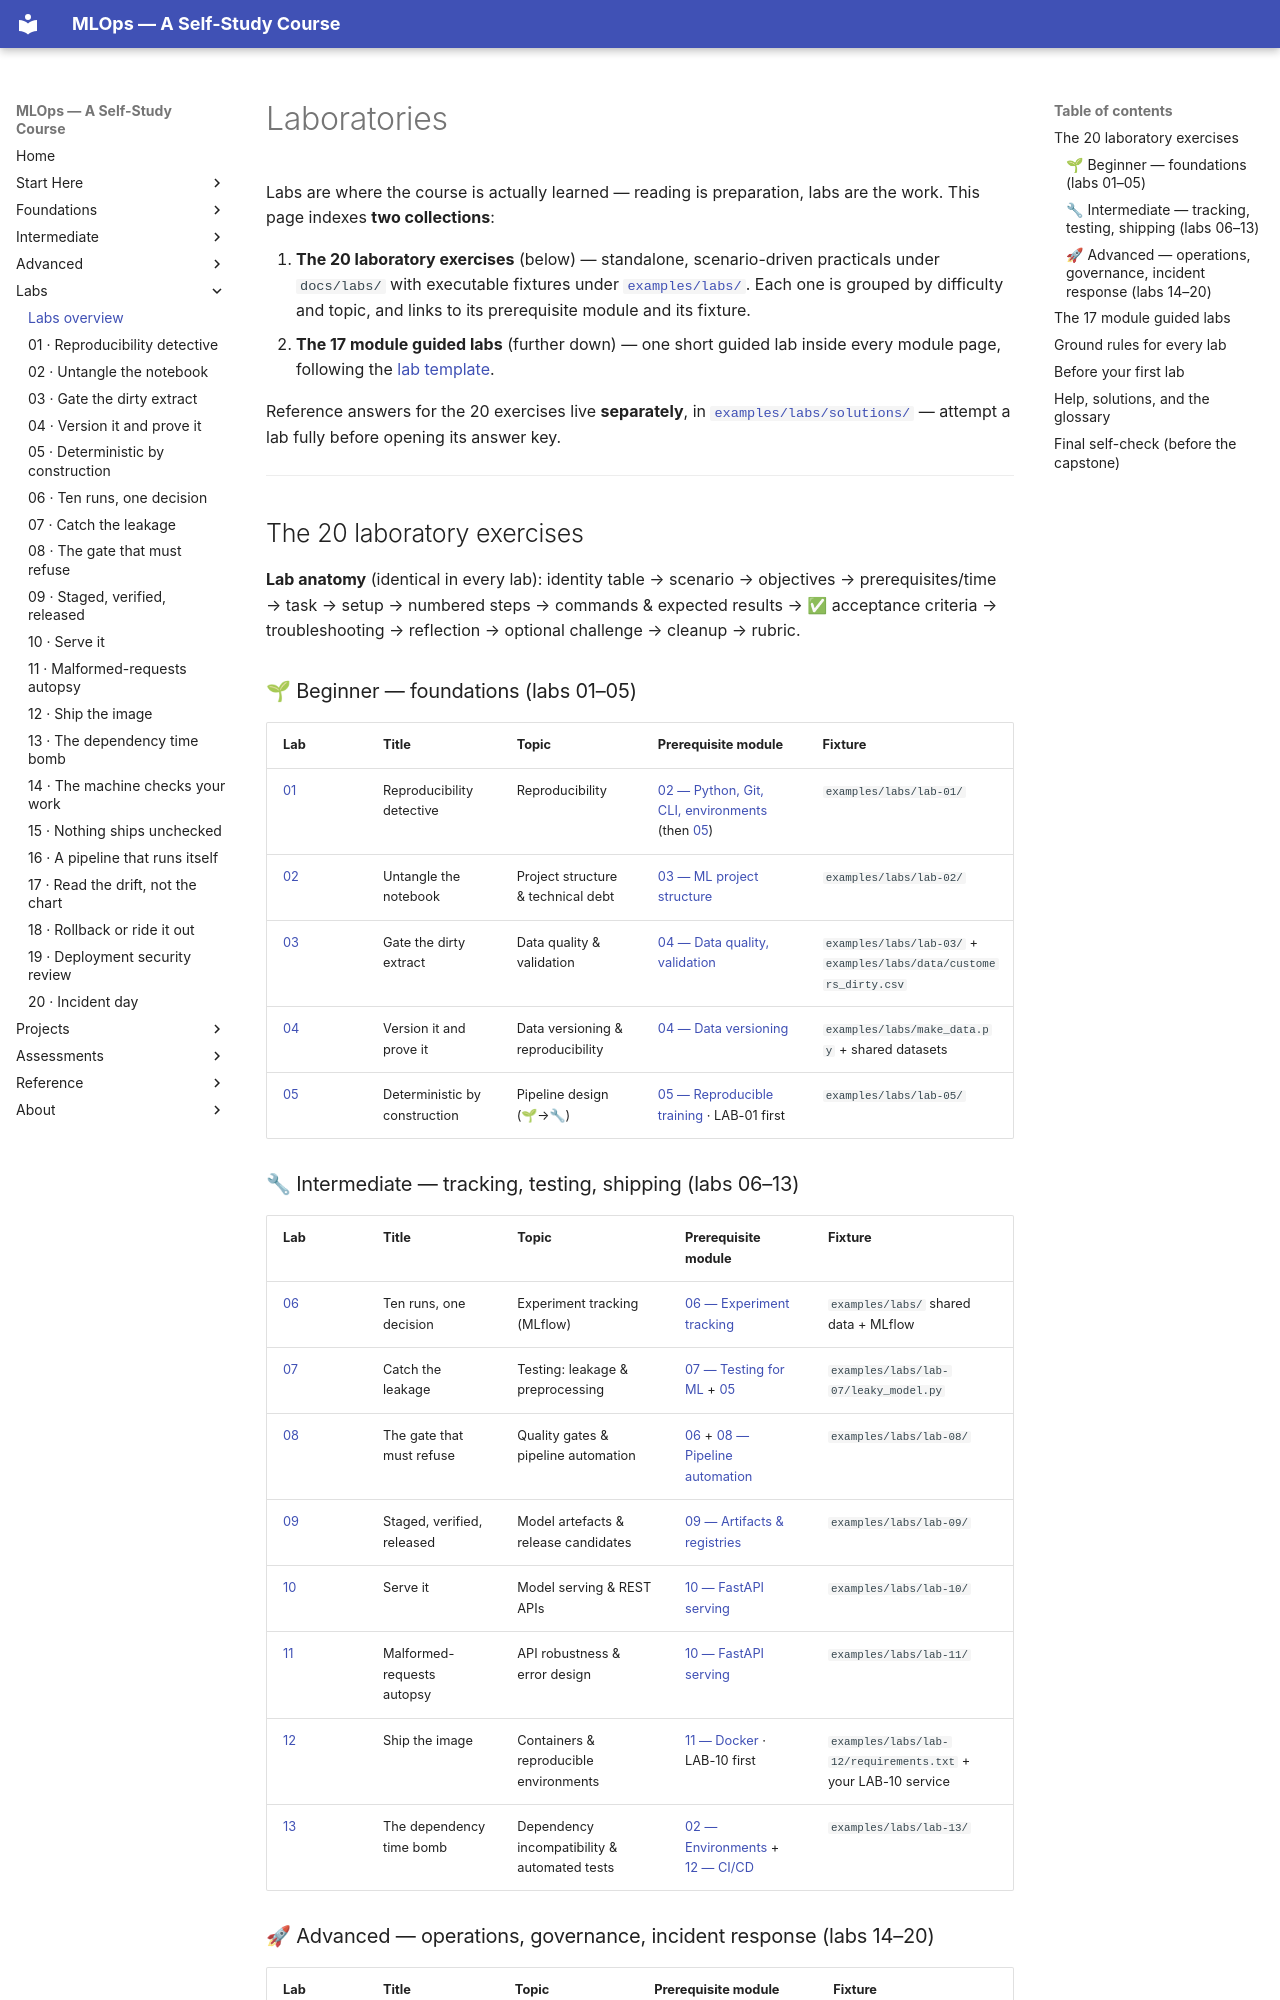

repository: nadeem-majeedch/MLOps2026 · page: labs/index.html · generator: mkdocs

# Laboratories

Labs are where the course is actually learned — reading is preparation,
labs are the work. This page indexes **two collections**:

1. **The 20 laboratory exercises** (below) — standalone, scenario-driven
   practicals under `docs/labs/` with executable fixtures under
   [`examples/labs/`](https://github.com/nadeem-majeedch/MLOps/tree/main/examples/labs).
   Each one is grouped by difficulty and topic, and links to its
   prerequisite module and its fixture.
2. **The 17 module guided labs** (further down) — one short guided lab
   inside every module page, following the
   [lab template](../TEMPLATES/LAB-TEMPLATE.md).

Reference answers for the 20 exercises live **separately**, in
[`examples/labs/solutions/`](https://github.com/nadeem-majeedch/MLOps/tree/main/examples/labs/solutions) —
attempt a lab fully before opening its answer key.

---

## The 20 laboratory exercises

**Lab anatomy** (identical in every lab): identity table → scenario →
objectives → prerequisites/time → task → setup → numbered steps →
commands & expected results → ✅ acceptance criteria → troubleshooting →
reflection → optional challenge → cleanup → rubric.

### 🌱 Beginner — foundations (labs 01–05)

| Lab | Title | Topic | Prerequisite module | Fixture |
|---|---|---|---|---|
| [01](lab-01-reproducibility-detective.md) | Reproducibility detective | Reproducibility | [02 — Python, Git, CLI, environments](../modules/02-python-git-cli-environments/index.md) (then [05](../modules/05-reproducible-training-pipelines/index.md)) | `examples/labs/lab-01/` |
| [02](lab-02-untangle-the-notebook.md) | Untangle the notebook | Project structure & technical debt | [03 — ML project structure](../modules/03-ml-project-technical-debt/index.md) | `examples/labs/lab-02/` |
| [03](lab-03-gate-the-dirty-extract.md) | Gate the dirty extract | Data quality & validation | [04 — Data quality, validation](../modules/04-data-quality-validation-versioning/index.md) | `examples/labs/lab-03/` + `examples/labs/data/customers_dirty.csv` |
| [04](lab-04-version-it-and-prove-it.md) | Version it and prove it | Data versioning & reproducibility | [04 — Data versioning](../modules/04-data-quality-validation-versioning/index.md) | `examples/labs/make_data.py` + shared datasets |
| [05](lab-05-deterministic-by-construction.md) | Deterministic by construction | Pipeline design (🌱→🔧) | [05 — Reproducible training](../modules/05-reproducible-training-pipelines/index.md) · LAB-01 first | `examples/labs/lab-05/` |
